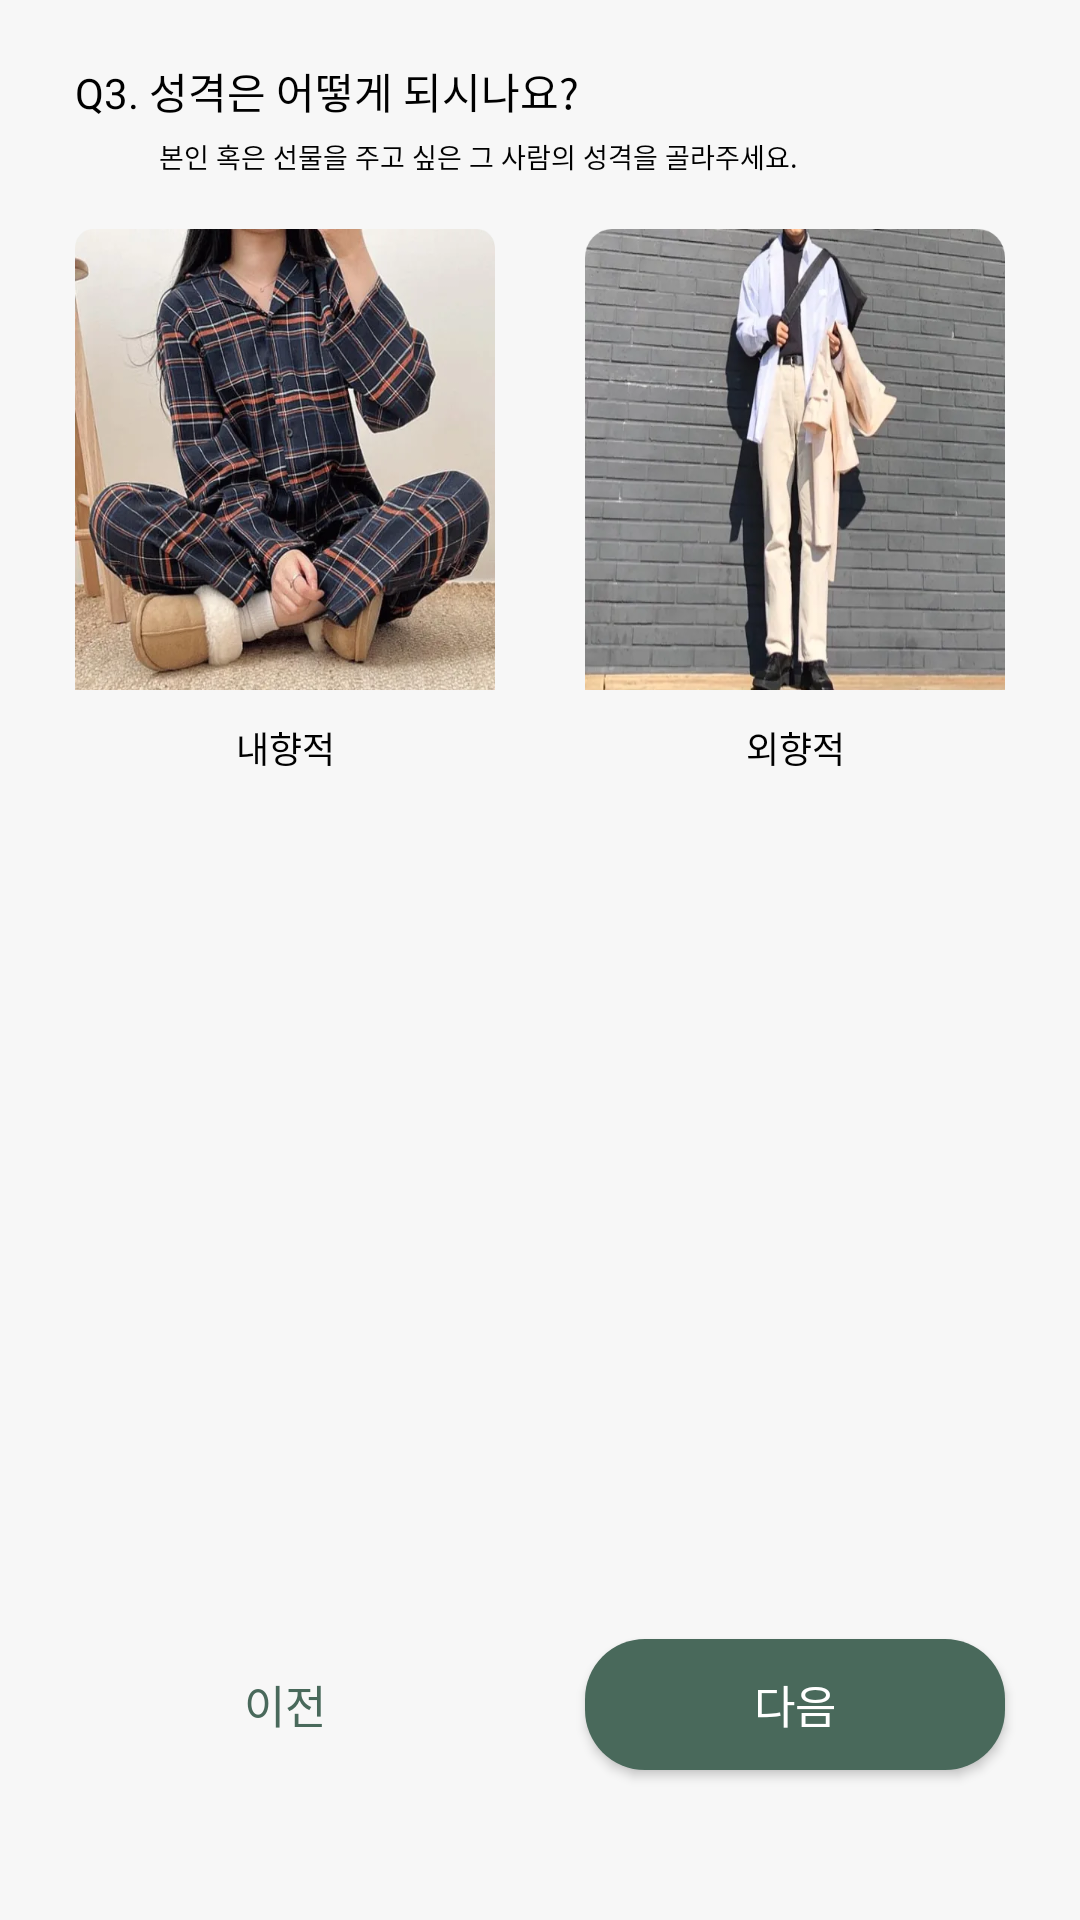

Write the Android layout XML for this screen, with the resource values it uses.
<!-- AndroidManifest.xml: application theme Theme.Fitfume -->
<!-- res/layout/fragment_recommend_q3.xml -->
<?xml version="1.0" encoding="utf-8"?>
<layout xmlns:android="http://schemas.android.com/apk/res/android"
    xmlns:app="http://schemas.android.com/apk/res-auto"
    xmlns:tools="http://schemas.android.com/tools">

    <data>

        <variable
            name="gpt"
            type="com.example.fitfume.view.RecommendQ3Fragment" />

        <variable
            name="gptVm"
            type="com.example.fitfume.viewmodel.GptViewModel" />
    </data>

    <androidx.constraintlayout.widget.ConstraintLayout
        android:layout_width="match_parent"
        android:layout_height="match_parent"
        android:background="@color/light_grey"
        tools:context=".RecommendQ3Fragment">

        <androidx.constraintlayout.widget.ConstraintLayout
            android:id="@+id/recommend_context_cl"
            android:layout_width="0dp"
            android:layout_height="0dp"
            android:layout_marginStart="25dp"
            android:layout_marginTop="20dp"
            app:layout_constraintHeight_percent="0.06"
            app:layout_constraintStart_toStartOf="parent"
            app:layout_constraintTop_toTopOf="parent"
            app:layout_constraintWidth_percent="0.692">

            <TextView
                android:id="@+id/recommend_question_count_tv"
                android:layout_width="0dp"
                android:layout_height="0dp"
                android:autoSizeMaxTextSize="18dp"
                android:autoSizeMinTextSize="1dp"
                android:autoSizeStepGranularity="1dp"
                android:autoSizeTextType="uniform"
                android:fontFamily="@font/pretendard_semibold"
                android:text="@string/recommend_question_three"
                android:textColor="@color/black"
                app:layout_constraintHeight_percent="0.543"
                app:layout_constraintStart_toStartOf="parent"
                app:layout_constraintTop_toTopOf="parent"
                app:layout_constraintWidth_percent="0.731" />

            <TextView
                android:id="@+id/recommend_question_detail_tv"
                android:layout_width="0dp"
                android:layout_height="0dp"
                android:autoSizeMaxTextSize="12dp"
                android:autoSizeMinTextSize="1dp"
                android:autoSizeStepGranularity="1dp"
                android:autoSizeTextType="uniform"
                android:fontFamily="@font/pretendard_medium"
                android:text="@string/recommend_question_three_detail"
                android:textColor="@color/black"
                app:layout_constraintBottom_toBottomOf="parent"
                app:layout_constraintEnd_toEndOf="parent"
                app:layout_constraintHeight_percent="0.343"
                app:layout_constraintWidth_percent="0.888" />

        </androidx.constraintlayout.widget.ConstraintLayout>

        <androidx.constraintlayout.widget.ConstraintLayout
            android:id="@+id/recommend_one_cl"
            android:layout_width="0dp"
            android:layout_height="0dp"
            android:layout_marginStart="25dp"
            android:layout_marginTop="18dp"
            android:background="@drawable/recommend_selector_drawable"
            android:elevation="2dp"
            app:layout_constraintHeight_percent="0.3"
            app:layout_constraintStart_toStartOf="parent"
            app:layout_constraintTop_toBottomOf="@+id/recommend_context_cl"
            app:layout_constraintWidth_percent="0.389">

            <androidx.constraintlayout.widget.ConstraintLayout
                android:id="@+id/recommend_one_image_cl"
                android:layout_width="match_parent"
                android:layout_height="0dp"
                app:layout_constraintEnd_toEndOf="parent"
                app:layout_constraintHeight_percent="0.8"
                app:layout_constraintStart_toStartOf="parent"
                app:layout_constraintTop_toTopOf="parent">

                <ImageView
                    android:layout_width="match_parent"
                    android:layout_height="match_parent"
                    android:scaleType="fitXY"
                    android:src="@drawable/recommend_question_three_one"
                    app:layout_constraintBottom_toBottomOf="parent"
                    app:layout_constraintEnd_toEndOf="parent"
                    app:layout_constraintStart_toStartOf="parent"
                    app:layout_constraintTop_toTopOf="parent" />

            </androidx.constraintlayout.widget.ConstraintLayout>

            <TextView
                android:id="@+id/recommend_one_tv"
                android:layout_width="match_parent"
                android:layout_height="0dp"
                android:autoSizeMaxTextSize="16dp"
                android:autoSizeMinTextSize="1dp"
                android:autoSizeStepGranularity="1dp"
                android:autoSizeTextType="uniform"
                android:fontFamily="@font/pretendard_semibold"
                android:gravity="center_vertical|center_horizontal"
                android:text="@string/recommend_question_three_one"
                android:textColor="@color/black"
                app:layout_constraintBottom_toBottomOf="parent"
                app:layout_constraintEnd_toEndOf="parent"
                app:layout_constraintHeight_percent="0.095"
                app:layout_constraintStart_toStartOf="parent"
                app:layout_constraintTop_toBottomOf="@+id/recommend_one_image_cl" />

        </androidx.constraintlayout.widget.ConstraintLayout>


        <androidx.constraintlayout.widget.ConstraintLayout
            android:id="@+id/recommend_two_cl"
            android:layout_width="0dp"
            android:layout_height="0dp"
            android:layout_marginTop="18dp"
            android:layout_marginEnd="25dp"
            android:background="@drawable/recommend_selector_drawable"
            android:elevation="2dp"
            app:layout_constraintEnd_toEndOf="parent"
            app:layout_constraintHeight_percent="0.3"
            app:layout_constraintTop_toBottomOf="@+id/recommend_context_cl"
            app:layout_constraintWidth_percent="0.389">

            <androidx.constraintlayout.widget.ConstraintLayout
                android:id="@+id/recommend_two_image_cl"
                android:layout_width="match_parent"
                android:layout_height="0dp"
                app:layout_constraintEnd_toEndOf="parent"
                app:layout_constraintHeight_percent="0.8"
                app:layout_constraintStart_toStartOf="parent"
                app:layout_constraintTop_toTopOf="parent">

                <ImageView
                    android:layout_width="match_parent"
                    android:layout_height="match_parent"
                    android:scaleType="fitXY"
                    android:src="@drawable/recommend_question_three_two"
                    app:layout_constraintBottom_toBottomOf="parent"
                    app:layout_constraintEnd_toEndOf="parent"
                    app:layout_constraintStart_toStartOf="parent"
                    app:layout_constraintTop_toTopOf="parent" />

            </androidx.constraintlayout.widget.ConstraintLayout>

            <TextView
                android:id="@+id/recommend_two_tv"
                android:layout_width="match_parent"
                android:layout_height="0dp"
                android:autoSizeMaxTextSize="16dp"
                android:autoSizeMinTextSize="1dp"
                android:autoSizeStepGranularity="1dp"
                android:autoSizeTextType="uniform"
                android:fontFamily="@font/pretendard_semibold"
                android:gravity="center_vertical|center_horizontal"
                android:text="@string/recommend_question_three_two"
                android:textColor="@color/black"
                app:layout_constraintBottom_toBottomOf="parent"
                app:layout_constraintEnd_toEndOf="parent"
                app:layout_constraintHeight_percent="0.095"
                app:layout_constraintStart_toStartOf="parent"
                app:layout_constraintTop_toBottomOf="@+id/recommend_two_image_cl" />

        </androidx.constraintlayout.widget.ConstraintLayout>

        <androidx.appcompat.widget.AppCompatButton
            android:id="@+id/recommend_preview_btn"
            android:layout_width="0dp"
            android:layout_height="0dp"
            android:layout_marginStart="25dp"
            android:layout_marginBottom="50dp"
            android:autoSizeMaxTextSize="15dp"
            android:autoSizeMinTextSize="1dp"
            android:autoSizeStepGranularity="1dp"
            android:autoSizeTextType="uniform"
            android:background="@drawable/recomment_white_background_btn_drawable"
            android:elevation="2dp"
            android:fontFamily="@font/pretendard_semibold"
            android:text="@string/preview"
            android:textColor="@color/main_Color"
            app:layout_constraintBottom_toBottomOf="parent"
            app:layout_constraintHeight_percent="0.068"
            app:layout_constraintStart_toStartOf="parent"
            app:layout_constraintWidth_percent="0.389" />

        <androidx.appcompat.widget.AppCompatButton
            android:id="@+id/recommend_next_btn"
            android:layout_width="0dp"
            android:layout_height="0dp"
            android:layout_marginEnd="25dp"
            android:layout_marginBottom="50dp"
            android:autoSizeMaxTextSize="15dp"
            android:autoSizeMinTextSize="1dp"
            android:autoSizeStepGranularity="1dp"
            android:autoSizeTextType="uniform"
            android:background="@drawable/recommend_main_color_btn_drawable"
            android:elevation="2dp"
            android:fontFamily="@font/pretendard_semibold"
            android:text="@string/next"
            android:textColor="@color/white"
            app:layout_constraintBottom_toBottomOf="parent"
            app:layout_constraintEnd_toEndOf="parent"
            app:layout_constraintHeight_percent="0.068"
            app:layout_constraintWidth_percent="0.389" />
    </androidx.constraintlayout.widget.ConstraintLayout>
</layout>
<!-- resources referenced by this layout -->
<resources>
  <color name="black">#FF000000</color>
  <color name="light_grey">#f7f7f7</color>
  <color name="main_Color">#49695b</color>
  <color name="white">#FFFFFFFF</color>
  <!-- drawable recommend_main_color_btn_drawable (drawable) -->
  <?xml version="1.0" encoding="utf-8"?>
  <shape xmlns:android="http://schemas.android.com/apk/res/android"
      android:shape="rectangle" >
      <solid android:color="@color/main_Color"/>
      <corners android:radius="20dp"/>
  </shape>
  <!-- drawable recommend_question_three_one: webp bitmap (drawable, 58104 bytes) -->
  <!-- drawable recommend_question_three_two: webp bitmap (drawable, 29390 bytes) -->
  <!-- drawable recommend_selector_drawable (drawable) -->
  <?xml version="1.0" encoding="utf-8"?>
  <selector xmlns:android="http://schemas.android.com/apk/res/android">
      <item android:drawable="@drawable/login_background_drawable" android:state_selected="false"/>
      <item android:drawable="@drawable/recommend_stroke_background_drawable" android:state_selected="true"/>
  </selector>
  <string name="next">다음</string>
  <string name="preview">이전</string>
  <string name="recommend_question_three">Q3. 성격은 어떻게 되시나요?</string>
  <string name="recommend_question_three_detail">본인 혹은 선물을 주고 싶은 그 사람의 성격을 골라주세요.</string>
  <string name="recommend_question_three_one">내향적</string>
  <string name="recommend_question_three_two">외향적</string>
  <style name="Theme.Fitfume" parent="Theme.MaterialComponents.DayNight.NoActionBar">
          
          <item name="colorPrimary">@color/purple_500</item>
          <item name="colorPrimaryVariant">@color/purple_700</item>
          <item name="colorOnPrimary">@color/white</item>
          
          <item name="colorSecondary">@color/teal_200</item>
          <item name="colorSecondaryVariant">@color/teal_700</item>
          <item name="colorOnSecondary">@color/black</item>
          
          <item name="android:statusBarColor">@color/white</item>
          <item name="android:windowLightStatusBar">true</item>
          
      </style>
  <!-- drawable recommend_stroke_background_drawable (drawable-v24) -->
  <?xml version="1.0" encoding="utf-8"?>
  <shape xmlns:android="http://schemas.android.com/apk/res/android"
      android:shape="rectangle" >
      <solid android:color="#ffffff"/>
      <corners android:radius="12.5dp"/>
      <stroke android:width="2dp" android:color="@color/main_Color"/>
      <padding android:left="2dp" android:top="2dp" android:bottom="2dp" android:right="2dp"/>
  </shape>
  <color name="purple_500">#FF6200EE</color>
  <color name="purple_700">#FF3700B3</color>
  <color name="teal_200">#FF03DAC5</color>
  <color name="teal_700">#FF018786</color>
</resources>
